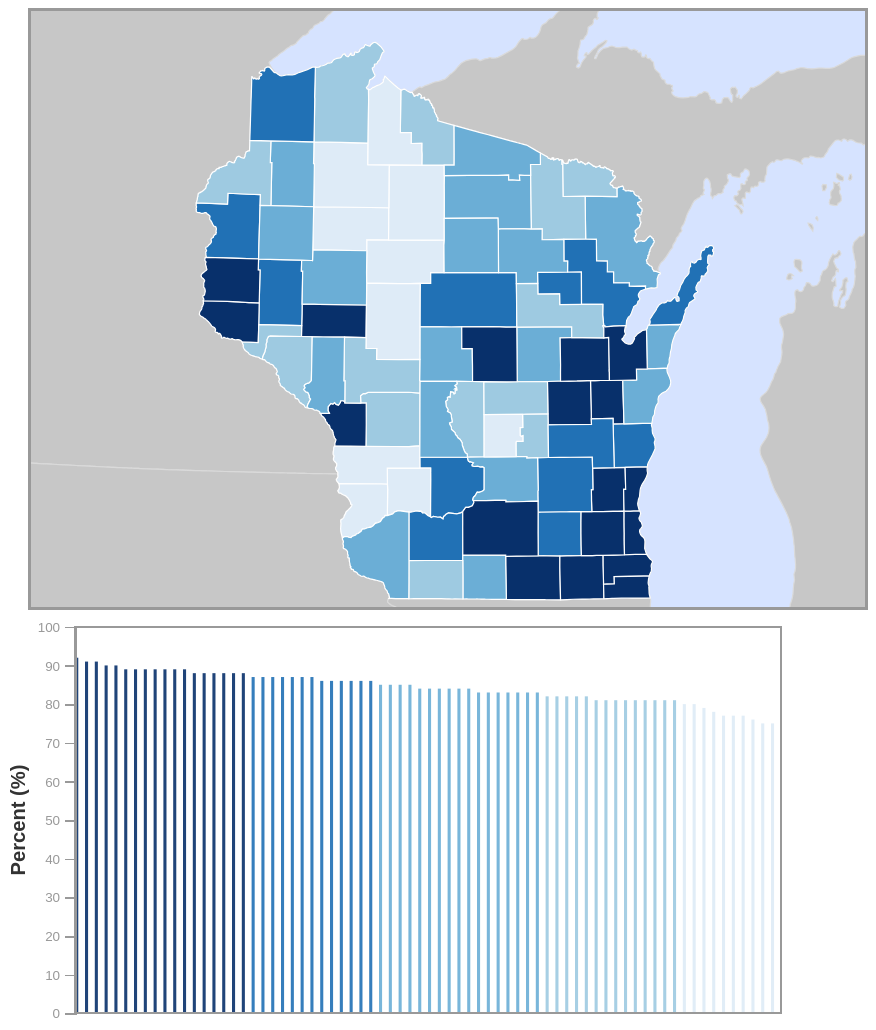
D3 v7 page, settled after 480 driven frames (8 s of simulated time); the page loaded 3 data file(s).


// ── js/main.js
//Alex Krebs
//Geog 575 Lab 2
//Create Choropelth map with bar chart.
//Hover over counties to see popup information about households with cellphones and have responsive interaction with the chart
//sources inclue D3, TopoJSON, 2023 ACS (US Census Bureau), Natural Earth and WI DNR

//self executing anonymous function to local scope
(function(){
var attrArray = ["disaster_dec" ,"totpop","area_sq_miles", "pop_density", "at_risk_ben_z-score", "percent_at_risk_ben", "percent_households_with_cell_phone", "percent_over_65_living_alone", "percent_speak_english_less_than_well"];
var expressed = "percent_households_with_cell_phone";

//function to remove "_" from attribute names
function formatClassName(name) {
    return name.trim().toLowerCase().replace(/\s+/g, "_");
}

//function to add mouseover effect
function mouseOver(d, isBar = true) {
    const className = formatClassName(isBar ? d.County : d.properties.NAME);

    d3.selectAll(`.bar.${className}`)
        .style("stroke", "#000")
        .style("stroke-width", 2)
        .style("opacity", 1);

    d3.selectAll(`.counties.${className}`)
        .style("stroke", "#fff") 
        .style("stroke-width", 2)
        .style("opacity", 1);

    const dataProps = isBar ? d : d.properties;
    popUP.style("visibility", "visible")
        .html(createPopupContent(dataProps, expressed));
}
//function to reset mouseover effect
function mouseOut(d, isBar = true) {
    const className = formatClassName(isBar ? d.County : d.properties.NAME);

    d3.selectAll(`.bar.${className}`)
        .style("stroke", null)
        .style("stroke-width", null)
        .style("opacity", 0.9);

    d3.selectAll(`.counties.${className}`)
        .style("stroke", null)
        .style("stroke-width", null)
        .style("opacity", 0.9);

    popUP.style("visibility", "hidden");
}
//function to clean up field name for popup
function formatAttributeName(attr) {
    return attr
        .replace(/_/g, " ")
        .split(" ")
        .map(word => word.charAt(0).toUpperCase() + word.slice(1))
        .join(" ");
}
//function to create popups 
function createPopupContent(properties, attribute) {
    var value = properties[attribute];
    var countyValue = parseFloat(value);
    var countyName = (properties.NAME || properties.County || "Unknown")
        .split(" ")
        .map(word => word.charAt(0).toUpperCase() + word.slice(1))
        .join(" ");

    var allValues = d3.selectAll(".counties").data().map(d => d.properties[attribute]);
    var meanValue = d3.mean(allValues);

    var diff = countyValue - meanValue;

    var comparisonText;
    if (diff > 0) {
        comparisonText = diff.toFixed(1) + "% above average";
    } else if (diff < 0) {
        comparisonText = Math.abs(diff).toFixed(1) + "% below average";
    } else {
        comparisonText = "equal to the average";
    }

    return `
        <p><strong>${countyName} County</strong></p>
        <p><b>${formatAttributeName(attribute)}:</b> ${countyValue.toFixed(1)}%</p>
        <p><b>Compared to WI average:</b> ${comparisonText}</p> 
    `;
}
//popup variable
var popUP = d3.select("body").append("div")
    .attr("class", "popUP");

// Execute script when window is loaded
window.onload = setMap;

// Set up choropleth map
function setMap() {
     //map frame dimensions
    var width = 700,
        height = 500;

    var map = d3.select("#container")
        .append("svg")
        .attr("class", "map")
        .attr("viewBox", `0 0 ${width} ${height}`)
        .style("width", "100%")
        .style("height", "auto");
    //d3 projection with projection parameters  
    var projection = d3.geoAlbers()
    .center([0, 44.83])         
    .rotate([90, 0])           
    .parallels([42.5, 46.5])   
    .scale(6000)              
    .translate([width / 2, height / 2]);  // Center map in SVG

var path = d3.geoPath().projection(projection);


    // Use Promise.all to parallelize asynchronous data loading
    var promises = [];
        promises.push(d3.csv("data/Data/Lab_2_Dataset.csv"));
        promises.push(d3.json("data/Data/WI_County_Boundaries.topojson"));
        promises.push(d3.json("data/Data/US_States.topojson"));

        Promise.all(promises).then(callback);

    

        function callback(data) {
            var csvData = data[0], wiData = data[1], us_States = data[2];      

            //create graticule generator for background   
            var graticule = d3.geoGraticule();

            map.append("path")
                .datum(graticule.outline())
                .attr("class", "gratBackground")
                .attr("d", path);


            // translate data TopoJSONs
            var wiCounties = topojson.feature(wiData, wiData.objects.WI_Counties).features,
                usStates = topojson.feature(us_States, us_States.objects.cb_2018_us_state_5m).features;

            wiCounties = joinData(wiCounties, csvData);

            var colorScale = makeColorScale(wiCounties); // Use GeoJSON for consistent properties
            setEnumerationUnits(wiCounties, usStates, map, path, colorScale);
            setChart(csvData, colorScale);
        };
    };
//function to create coordinated bar chart
function setChart(csvData, colorScale){
    //chart frame dimensions
    var chartWidth = 500,
        chartHeight = 250,
        leftPadding = 40,
        rightPadding = 40,
        topBottomPadding = 10,
        chartInnerWidth = chartWidth - leftPadding - rightPadding,
        chartInnerHeight = chartHeight - topBottomPadding * 2,
        translate = "translate(" + leftPadding + "," + topBottomPadding + ")";

    //create a second svg element to hold the bar chart
    var chart = d3.select("#container")
        .append("svg")
        .attr("viewBox", `0 0 ${chartWidth} ${chartHeight}`)
        .style("width", "100%")
        .style("height", "auto")
        .attr("class", "chart")

    chart.append("text")
        .attr("class", "axis-title")
        .attr("text-anchor", "middle")
        .attr("transform", `translate(${leftPadding / 4}, ${chartInnerHeight / 2 + topBottomPadding}) rotate(-90)`)
        .style("font-size", "12px")
        .text("Percent (%)");

    // X-axis title (counties)
    chart.append("text")
        .attr("class", "axis-title")
        .attr("text-anchor", "middle")
        .attr("transform", `translate(${chartInnerWidth / 2 + leftPadding}, ${chartInnerHeight + topBottomPadding + 35})`)
        .style("font-size", "12px")
        .text("Wisconsin Counties");

    //create a rectangle for chart background fill
    var chartBackground = chart.append("rect")
        .attr("class", "chartBackground")
        .attr("width", chartInnerWidth)
        .attr("height", chartInnerHeight)
        .attr("transform", translate);

    //create a scale to size bars proportionally to frame and for axis
    var yScale = d3.scaleLinear()
        .range([chartInnerHeight, 0])
        .domain([0, 100]);

    //create vertical axis generator (added)
    var yAxis = d3.axisLeft(yScale);

    //set bars for each county
    var bars = chart.selectAll(".bar")
        .data(csvData)
        .enter()
        .append("rect")
        .sort(function(a, b){
            return b[expressed]-a[expressed]
        })
        .attr("class", function(d){
            return "bar " + d.County.trim().toLowerCase().replace(/\s+/g, "_");
        })
        .attr("width", chartInnerWidth / csvData.length - 4)
        .attr("x", function(d, i){
            return i * (chartInnerWidth / csvData.length) + leftPadding;
        })
        .attr("height", function(d){
            return chartInnerHeight - yScale(parseFloat(d[expressed]));
        })
        .attr("y", function(d){
            return yScale(parseFloat(d[expressed])) + topBottomPadding;
        })
        .style("fill", function(d){
            return colorScale(d[expressed]);
        })
        .on("mouseover", function(event, d) {
            mouseOver(d, true);
        })
        .on("mouseout", function(event, d) {
            mouseOut(d, true);
        });

    //place axis
    var axis = chart.append("g")
        .attr("class", "axis")
        .attr("transform", translate)
        .call(yAxis);

    //create frame for chart border
    var chartFrame = chart.append("rect")
        .attr("class", "chartFrame")
        .attr("width", chartInnerWidth)
        .attr("height", chartInnerHeight)
        .attr("transform", translate);
};

function makeColorScale(data){
    var colorClasses = [
        "#deebf7", 
        "#9ecae1", 
        "#6baed6", 
        "#2171b5", 
        "#08306b" 
];

    //create color scale generator
    var colorScale = d3.scaleQuantile()
        .range(colorClasses);

     var domainArray = data.map(function(d){
        return parseFloat(d.properties[expressed]);
    });

    colorScale.domain(domainArray);

    return colorScale;
};
function joinData(wiCounties, csvData){
    //loop through csv to assign each set of csv attribute values to geojson county
    for (var i=0; i<csvData.length; i++){
        var csvCounty = csvData[i]; //the current county
        var csvKey = csvCounty.County; //the CSV primary key

        //loop through geojson counties to find correct county
        for (var a=0; a<wiCounties.length; a++){

            var geojsonProps = wiCounties[a].properties; //the current county geojson properties
            var geojsonKey = geojsonProps.NAME; //the geojson primary key

            csvKey = csvCounty.County.trim().toLowerCase();
            geojsonKey = geojsonProps.NAME.trim().toLowerCase();

            if (geojsonKey === csvKey) {
                attrArray.forEach(function(attr){
                    var val = parseFloat(csvCounty[attr]);
                    geojsonProps[attr] = val;
                    });
                };
            };
        };

    return wiCounties;
};

function setEnumerationUnits(wiCounties, usStates, map, path){
        var colorScale = makeColorScale(wiCounties);
     // add states to the map
        var states = map.selectAll(".states")
            .data(usStates)
            .enter()
            .append("path")
            .attr("class", "states")
            .attr("d", path);
            //add WI counties to the map
        var counties = map.selectAll(".counties")
            .data(wiCounties)
            .enter()
            .append("path")
            .attr("class", function(d){
                return "counties " + d.properties.NAME.trim().toLowerCase().replace(/\s+/g, "_");
            })       
            .attr("d", path)        
            .style("fill", function(d){            
                var value = d.properties[expressed];            
                if(value) {                
                    return colorScale(value);            
                } else {                
                    return "#ccc";            
                } 
            })
            .on("mouseover", function(event, d) {
                mouseOver(d, false);
            })
            .on("mousemove", function(event) {
                popUP.style("top", (event.pageY - 10) + "px")
                    .style("left", (event.pageX + 10) + "px");
            })
            .on("mouseout", function(event, d) {
                mouseOut(d, false);
});
        }

    
})();

### data: data/Data/Lab_2_Dataset.csv
County, disaster_dec, totpop, area_sq_miles, pop_density, at_risk_ben_z-score, percent_at_risk_ben, percent_households_with_cell_phone, percent_over_65_living_alone, percent_speak_english_less_than_well
Adams, 16, 20,654, 687.8, 30.03, -0.6, 0.01, 81, 0.28, 0.02
Ashland, 20, 16,027, 1054, 15.21, 0.87, 0.01, 78, 0.38, 0
Barron, 10, 46,711, 889.6, 52.51, 1.14, 0.01, 84, 0.3, 0.02
Bayfield, 15, 16,220, 1511, 10.73, 0.15, 0.01, 82, 0.25, 0.01
Brown, 7, 268,740, 535.7, 501.6, -1.49, 0.01, 89, 0.32, 0.04
Buffalo, 22, 13,317, 709.4, 18.77, -0.03, 0.01, 81, 0.3, 0.02
Burnett, 10, 16,526, 879.7, 18.79, 1.38, 0.01, 81, 0.27, 0.01
Calumet, 14, 52,442, 396.7, 132.2, -2.17, 0, 89, 0.27, 0.03
Chippewa, 12, 66,297, 1041, 63.71, 0.59, 0.01, 85, 0.31, 0.01
Clark, 21, 34,659, 1218, 28.46, 0.61, 0.01, 75, 0.27, 0.06
Columbia, 13, 58,490, 795.5, 73.52, 0.1, 0.01, 85, 0.28, 0.01
Crawford, 37, 16,113, 598.7, 26.92, -0.27, 0.01, 77, 0.27, 0.01
Dane, 23, 561,504, 1237, 453.8, -1.84, 0, 92, 0.3, 0.04
Dodge, 15, 89,396, 906.7, 98.59, -0.27, 0.01, 86, 0.3, 0.01
Door, 3, 30,066, 488.1, 61.6, 1.07, 0.01, 87, 0.27, 0.01
Douglas, 13, 44,295, 1342, 33, 0.11, 0.01, 87, 0.31, 0.01
Dunn, 17, 45,440, 863.6, 52.62, -0.23, 0.01, 87, 0.31, 0.02
Eau Claire, 10, 105,710, 645, 163.9, -0.73, 0.01, 88, 0.3, 0.02
Florence, 5, 4,558, 497.2, 9.17, 2.36, 0.02, 82, 0.2, 0
Fond du Lac, 15, 104,154, 765.4, 136.1, -0.53, 0.01, 87, 0.3, 0.02
Forest, 4, 9,179, 1046, 8.78, 0.8, 0.01, 81, 0.28, 0.01
Grant, 32, 51,938, 1180, 44.02, 0.11, 0.01, 84, 0.28, 0.02
Green, 20, 37,093, 584.1, 63.5, -0.63, 0.01, 83, 0.33, 0.02
Green Lake, 11, 19,018, 379.9, 50.06, 1.3, 0.01, 82, 0.29, 0.04
Iowa, 24, 23,709, 767.4, 30.9, 0.2, 0.01, 86, 0.3, 0.01
Iron, 15, 6,137, 801.8, 7.65, 2.73, 0.02, 81, 0.25, 0
Jackson, 17, 21,145, 999.5, 21.16, -0.62, 0.01, 81, 0.29, 0.02
Jefferson, 15, 84,900, 582.4, 145.8, -1.1, 0.01, 86, 0.3, 0.02
Juneau, 23, 26,718, 803.6, 33.25, 0.26, 0.01, 84, 0.29, 0.01
Kenosha, 18, 169,151, 278.4, 607.6, -0.49, 0.01, 90, 0.3, 0.04
Kewaunee, 5, 20,563, 344.1, 59.77, -0.54, 0.01, 84, 0.27, 0.01
La Crosse, 27, 120,784, 479.7, 251.8, -1.19, 0.01, 88, 0.31, 0.03
Lafayette, 21, 16,611, 633.9, 26.2, -0.33, 0.01, 81, 0.32, 0.03
Langlade, 9, 19,491, 887.3, 21.97, 1.07, 0.01, 83, 0.31, 0.01
Lincoln, 8, 28,415, 906.1, 31.36, 0.42, 0.01, 83, 0.29, 0
Manitowoc, 7, 81,359, 595.5, 136.6, -0.67, 0.01, 85, 0.29, 0.02
Marathon, 13, 138,013, 1575, 87.63, -0.92, 0.01, 86, 0.29, 0.03
Marinette, 7, 41,872, 1429, 29.29, 1.34, 0.01, 83, 0.28, 0.01
Marquette, 11, 15,592, 464, 33.6, 1.72, 0.01, 80, 0.29, 0.01
Menominee, 5, 4,255, 364.8, 11.66, -0.5, 0.01, 87, 0.19, 0.02
Milwaukee, 28, 939,489, 242.6, 3872, -1.11, 0.01, 88, 0.38, 0.07
Monroe, 20, 46,274, 907.7, 50.98, -0.79, 0.01, 82, 0.31, 0.03
Oconto, 5, 38,965, 1016, 38.33, -0.78, 0.01, 86, 0.23, 0.01
Oneida, 6, 37,845, 1236, 30.63, 0.91, 0.01, 84, 0.26, 0.01
Outagamie, 12, 190,705, 644.3, 296, -1.08, 0.01, 89, 0.31, 0.03
Ozaukee, 17, 91,503, 235.3, 388.9, -0.85, 0.01, 90, 0.29, 0.02
Pepin, 18, 7,318, 248.7, 29.42, 0.78, 0.01, 81, 0.26, 0.02
Pierce, 18, 42,212, 592.7, 71.22, -0.78, 0.01, 89, 0.25, 0.01
Polk, 10, 44,977, 956.5, 47.02, 0.7, 0.01, 86, 0.24, 0.01
Portage, 15, 70,377, 822.5, 85.57, -1.05, 0.01, 88, 0.26, 0.02
Price, 7, 14,054, 1277, 11, 1.29, 0.01, 75, 0.34, 0.01
Racine, 17, 197,727, 340.5, 580.7, 0.04, 0.01, 89, 0.31, 0.03
Richland, 29, 17,304, 588.8, 29.39, -0.29, 0.01, 77, 0.29, 0.01
Rock, 17, 163,687, 725.6, 225.6, -0.25, 0.01, 88, 0.32, 0.03
Rusk, 15, 14,188, 930.5, 15.25, 1.48, 0.01, 79, 0.28, 0.01
St. Croix, 14, 93,536, 735.9, 127.1, -1.52, 0.01, 91, 0.25, 0.01
Sauk, 21, 65,763, 847.9, 77.56, -0.66, 0.01, 87, 0.27, 0.02
Sawyer, 8, 18,074, 1349, 13.39, 0.72, 0.01, 80, 0.3, 0
Shawano, 8, 40,881, 909, 44.97, 0.12, 0.01, 82, 0.28, 0.01
Sheboygan, 13, 118,034, 517.5, 228.1, -0.85, 0.01, 87, 0.31, 0.04
... 12 more rows

### data: data/Data/US_States.topojson
{
 "type": "Topology",
 "arcs": [
  [
   [
    256093,
    304782
   ],
   [
    211,
    6
   ],
   [
    85,
    0
   ],
   [
    141,
    -5
   ],
   [
    373,
    2
   ],
   [
    5,
    1
   ],
   [
    337,
    -2
   ],
   [
    212,
    2
   ],
   "... 424 more items"
  ],
  [
   [
    282037,
    302081
   ],
   [
    73,
    -9
   ],
   [
    36,
    -5
   ],
   [
    14,
    -2
   ],
   [
    45,
    -18
   ],
   [
    0,
    0
   ],
   [
    35,
    -51
   ],
   [
    2,
    -8
   ],
   "... 509 more items"
  ],
  [
   [
    284355,
    291991
   ],
   [
    -10,
    -10
   ],
   [
    -17,
    -27
   ],
   [
    -4,
    -25
   ],
   [
    10,
    -39
   ],
   [
    23,
    -49
   ],
   [
    4,
    -16
   ],
   [
    2,
    -17
   ],
   "... 178 more items"
  ],
  [
   [
    285915,
    288892
   ],
   [
    -108,
    0
   ],
   [
    -120,
    0
   ],
   [
    -1396,
    2
   ],
   [
    -12,
    0
   ],
   [
    0,
    0
   ],
   [
    -322,
    0
   ],
   [
    -258,
    0
   ],
   "... 218 more items"
  ],
  [
   [
    262918,
    288908
   ],
   [
    -1,
    769
   ],
   [
    0,
    76
   ],
   [
    0,
    352
   ],
   [
    0,
    33
   ],
   [
    2,
    546
   ],
   [
    0,
    57
   ],
   [
    -1,
    57
   ],
   "... 87 more items"
  ],
  [
   [
    256092,
    294195
   ],
   [
    1,
    81
   ],
   [
    0,
    7
   ],
   [
    -1,
    379
   ],
   [
    1,
    3
   ],
   [
    0,
    78
   ],
   [
    0,
    50
   ],
   [
    -2,
    227
   ],
   "... 57 more items"
  ],
  [
   [
    193769,
    331370
   ],
   [
    23,
    -7
   ],
   [
    62,
    -76
   ],
   [
    -11,
    -7
   ],
   [
    -66,
    31
   ],
   [
    -29,
    46
   ],
   [
    21,
    13
   ]
  ],
  [
   [
    193168,
    328883
   ],
   [
    94,
    -30
   ],
   [
    0,
    -72
   ],
   [
    -45,
    -39
   ],
   [
    -41,
    17
   ],
   [
    -32,
    102
   ],
   [
    24,
    22
   ]
  ],
  "... 436 more items"
 ],
 "transform": {
  "scale": [
   0.0002932,
   0.0001888
  ],
  "translate": [
   -179.1,
   -14.55
  ]
 },
 "objects": {
  "cb_2018_us_state_5m": {
   "type": "GeometryCollection",
   "geometries": [
    "{... 3 keys}",
    "{... 3 keys}",
    "{... 3 keys}",
    "{... 3 keys}",
    "{... 3 keys}",
    "{... 3 keys}",
    "{... 3 keys}",
    "{... 3 keys}",
    "... 48 more items"
   ]
  }
 }
}

### data: data/Data/WI_County_Boundaries.topojson
{
 "type": "Topology",
 "arcs": [
  [
   [
    13145,
    7909
   ],
   [
    16,
    17
   ],
   [
    13,
    26
   ],
   [
    7,
    40
   ],
   [
    31,
    37
   ],
   [
    931,
    -6
   ],
   [
    -52,
    -128
   ],
   [
    -21,
    -35
   ],
   "... 16 more items"
  ],
  [
   [
    13708,
    6744
   ],
   [
    -104,
    1
   ],
   [
    -468,
    -2
   ]
  ],
  [
   [
    13136,
    6743
   ],
   [
    1,
    321
   ],
   [
    8,
    845
   ]
  ],
  [
   [
    6599,
    9340
   ],
   [
    301,
    -1
   ],
   [
    -1,
    319
   ],
   [
    395,
    -1
   ]
  ],
  [
   [
    7294,
    9657
   ],
   [
    204,
    0
   ],
   [
    609,
    -1
   ],
   [
    602,
    -2
   ],
   [
    170,
    -1
   ]
  ],
  [
   [
    8879,
    9653
   ],
   [
    517,
    -2
   ],
   [
    1,
    -328
   ]
  ],
  [
   [
    9397,
    9323
   ],
   [
    1,
    -318
   ],
   [
    -1,
    -318
   ],
   [
    0,
    -642
   ]
  ],
  [
   [
    9397,
    8045
   ],
   [
    -313,
    0
   ],
   [
    -369,
    16
   ],
   [
    -911,
    -3
   ]
  ],
  "... 195 more items"
 ],
 "transform": {
  "scale": [
   0.0003899,
   0.0002722
  ],
  "translate": [
   -92.89,
   42.49
  ]
 },
 "objects": {
  "WI_Counties": {
   "type": "GeometryCollection",
   "geometries": [
    "{... 3 keys}",
    "{... 3 keys}",
    "{... 3 keys}",
    "{... 3 keys}",
    "{... 3 keys}",
    "{... 3 keys}",
    "{... 3 keys}",
    "{... 3 keys}",
    "... 64 more items"
   ]
  }
 }
}